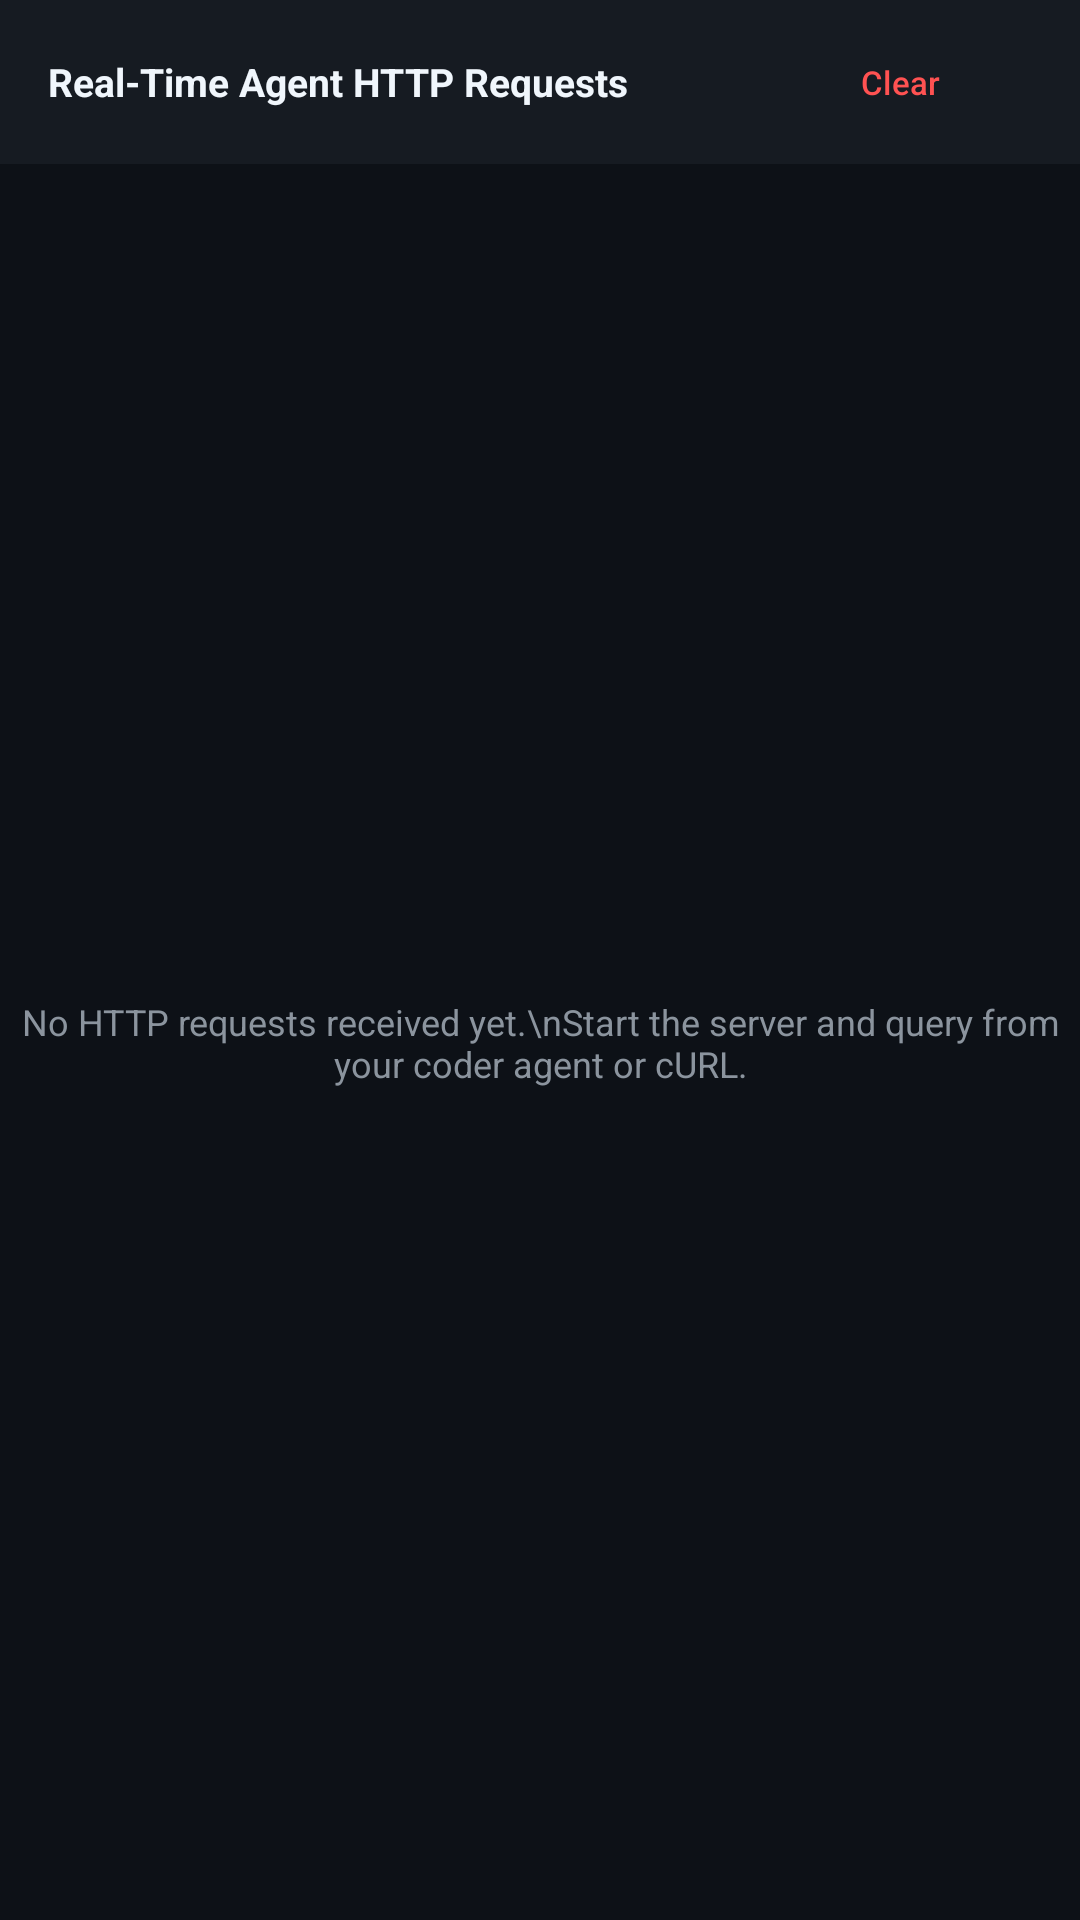

Produce the Android XML layout that renders to this screen, including the resource entries it uses.
<!-- AndroidManifest.xml: application theme Theme.LocalHostAI -->
<!-- res/layout/fragment_logs.xml -->
<?xml version="1.0" encoding="utf-8"?>
<androidx.constraintlayout.widget.ConstraintLayout xmlns:android="http://schemas.android.com/apk/res/android"
    xmlns:app="http://schemas.android.com/apk/res-auto"
    xmlns:tools="http://schemas.android.com/tools"
    android:layout_width="match_parent"
    android:layout_height="match_parent"
    android:background="@color/bg_dark">

    <LinearLayout
        android:id="@+id/logs_header"
        android:layout_width="match_parent"
        android:layout_height="wrap_content"
        android:background="@color/bg_surface"
        android:gravity="center_vertical"
        android:orientation="horizontal"
        android:paddingHorizontal="16dp"
        android:paddingVertical="10dp"
        app:layout_constraintTop_toTopOf="parent">

        <TextView
            android:layout_width="0dp"
            android:layout_height="wrap_content"
            android:layout_weight="1"
            android:text="Real-Time Agent HTTP Requests"
            android:textColor="@color/text_primary"
            android:textSize="13sp"
            android:textStyle="bold" />

        <com.google.android.material.button.MaterialButton
            android:id="@+id/btn_clear_logs"
            style="@style/Widget.Material3.Button.TextButton"
            android:layout_width="wrap_content"
            android:layout_height="wrap_content"
            android:minHeight="32dp"
            android:text="Clear"
            android:textColor="@color/accent_red"
            android:textSize="11sp" />
    </LinearLayout>

    <androidx.recyclerview.widget.RecyclerView
        android:id="@+id/rv_server_logs"
        android:layout_width="0dp"
        android:layout_height="0dp"
        android:clipToPadding="false"
        android:padding="12dp"
        app:layout_constraintBottom_toBottomOf="parent"
        app:layout_constraintEnd_toEndOf="parent"
        app:layout_constraintStart_toStartOf="parent"
        app:layout_constraintTop_toBottomOf="@id/logs_header" />

    <TextView
        android:id="@+id/tv_no_logs"
        android:layout_width="wrap_content"
        android:layout_height="wrap_content"
        android:text="No HTTP requests received yet.\nStart the server and query from your coder agent or cURL."
        android:textAlignment="center"
        android:textColor="@color/text_secondary"
        android:textSize="12sp"
        app:layout_constraintBottom_toBottomOf="parent"
        app:layout_constraintEnd_toEndOf="parent"
        app:layout_constraintStart_toStartOf="parent"
        app:layout_constraintTop_toBottomOf="@id/logs_header" />

</androidx.constraintlayout.widget.ConstraintLayout>
<!-- resources referenced by this layout -->
<resources>
  <color name="accent_red">#FF5252</color>
  <color name="bg_dark">#0D1117</color>
  <color name="bg_surface">#161B22</color>
  <color name="text_primary">#F0F6FC</color>
  <color name="text_secondary">#8B949E</color>
  <style name="Theme.LocalHostAI" parent="Base.Theme.LocalHostAI" />
  <style name="Base.Theme.LocalHostAI" parent="Theme.Material3.Dark.NoActionBar">
          <item name="android:windowBackground">@color/bg_dark</item>
          <item name="android:colorBackground">@color/bg_dark</item>
          <item name="colorPrimary">@color/primary_cyan</item>
          <item name="colorSecondary">@color/accent_purple</item>
          <item name="colorSurface">@color/bg_surface</item>
          <item name="android:textColorPrimary">@color/text_primary</item>
          <item name="android:textColorSecondary">@color/text_secondary</item>
          <item name="android:statusBarColor">@color/bg_dark</item>
          <item name="android:navigationBarColor">@color/bg_dark</item>
      </style>
  <color name="primary_cyan">#00E5FF</color>
  <color name="accent_purple">#7C4DFF</color>
</resources>
